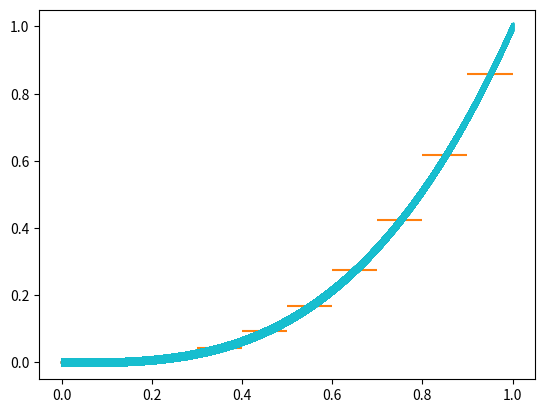

Source code (Python):
import numpy as np
import scipy.integrate as scint
import matplotlib.pyplot as plt

def create_second_derivate_matrix(n=5):
	"""
	NOTE: Don't use the matrix method. It's less accurate and breaks down for
	too large matrix sizes.

	Create the regularization matrix C iteratively from the commom
	submatrix cj. The regularization function is the second numerical
	derivation of the binned function f, written in quadratic form:
		(f''(x))^2 = sum_j (f''(xj))^2 = a^T C a
	where a=(a0,...,) is the vector of bin entries at bin position x
	"""
	if n < 3:
		print("Number of dimension must be >= 3.")
		return None
	# Whole n x n matrix
	C = np.zeros((n, n))
	# Submatrix for derivation around xj, 1<=j<=n-2 (last array index is n-1)
	cj = [[ 1 , -2 ,  1],
	      [-2 ,  4 , -2],
	      [ 1 , -2 ,  1]]
	# Put each submatrix in the big matrix and add overlapping entries
	for j in np.arange(1, n-1):
		# Put in the submatrix at each sliced out 3x3 part around the
		# element diagonal at j
		C[j-1:j+2, j-1:j+2] += cj

	return C


if __name__ == '__main__':
	# print("n = 3 :\n{}\n".format(create_second_derivate_matrix(3)))
	# print("n = 4 :\n{}\n".format(create_second_derivate_matrix(4)))
	# print("n = 5 :\n{}\n".format(create_second_derivate_matrix(5)))
	# print("n = 6 :\n{}\n".format(create_second_derivate_matrix(6)))

	for nbins in np.array([1.e1, 1.e2, 1.e3, 1.e4, 1.e5], dtype=int):
		print(60 * "-" + "\n{}".format(nbins))
		# Compare to continous function
		xl = 0
		xh = 1
		x = np.linspace(xl, xh, 100)
		f = lambda x: x**3
		f2_squ = lambda x: (6 * x)**2
		# f = lambda x: x**2
		# f2_squ = lambda x: (np.ones_like(x) * 2)**2

		# nbins = 10000
		bins = np.linspace(xl, xh, nbins + 1)
		xj = 0.5 * (bins[:-1] + bins[1:])

		# Bin continous function by using the average function value between bins
		hist = np.zeros_like(xj)
		# Bin distance and distance squared
		h = bins[1] - bins[0]
		h2 = h**2
		for j in range(len(xj)):
			hist[j] = scint.quad(f, bins[j], bins[j+1])[0] / h

		# Plot continous and discrete function
		plt.plot(x, f(x))
		plt.errorbar(xj, hist, xerr=(bins[1]-bins[0])/2., fmt="|")
		# plt.show()

		# Compare second derivate square function (f''(x))^2
		# C = create_second_derivate_matrix(n=nbins)
		# sec_der_squ_dis = np.dot(hist, np.dot(C, hist)) / h2**2 * h
		# print("discrete (f'')^2       :  {}".format(sec_der_squ_dis))

		# continous solution
		sec_der_squ_con = scint.quad(f2_squ, xj[0], xj[-1])[0]
		print("continously (f'')^2    :  {}".format(sec_der_squ_con))

		## Preferred solution
		# numeric solution but this time by simple summation
		f2numeric = 0
		for j in np.arange(1, len(xj)-1):
			# int (f'')^2 dx -> sum (f'')^2 h und f'' ~ 1/h^2
			f2numeric += ((hist[j-1] - 2*hist[j] + hist[j+1]) / h2)**2 * h
		print("different num. (f'')^2 :  {}".format(f2numeric))


	print(60 * "=")
	print("Matrix method seems to be less accurate than simple summation.")
	print("Uncomment matrix code to investigate. Don't chose too large")
	print("size, as it takes a long time to calculate.")



